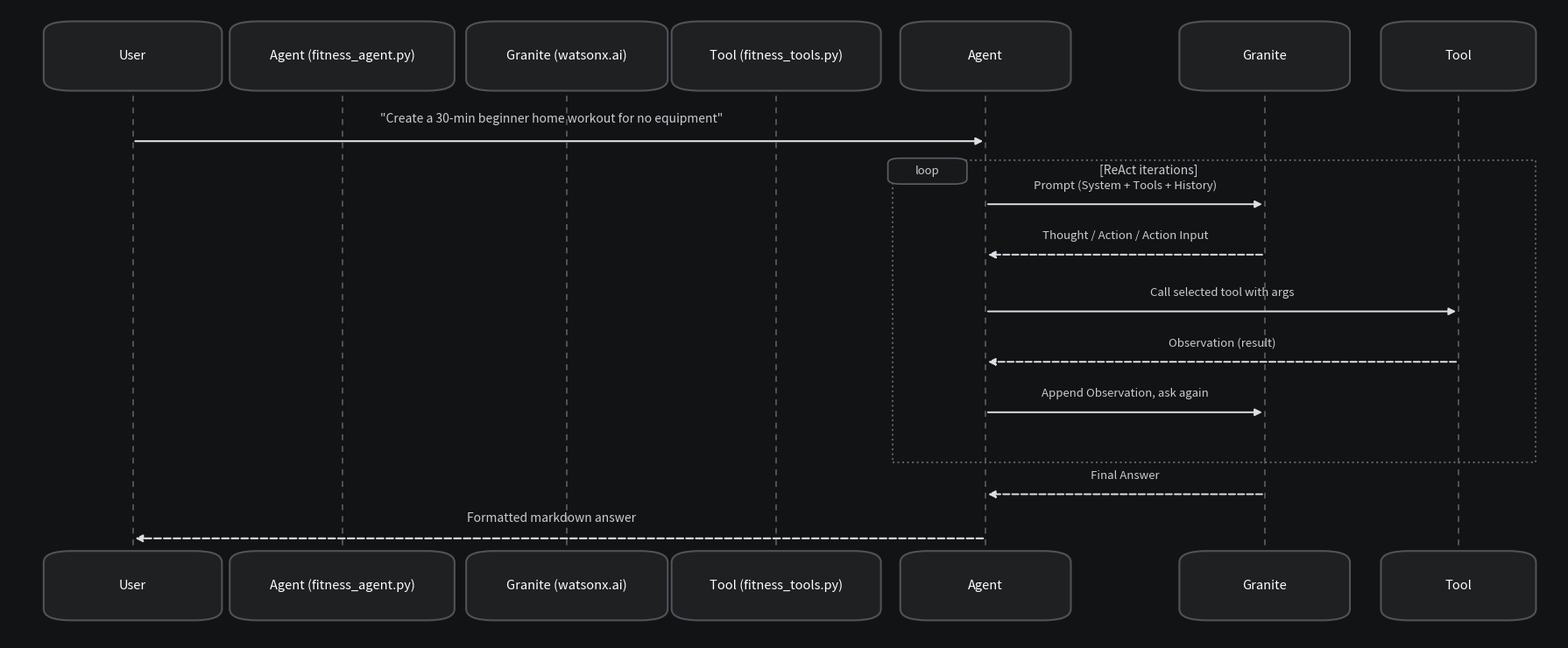

Reproduce this figure in Python. (Note: this script raises an exception after producing the figure.)
import matplotlib.pyplot as plt
import matplotlib.patches as patches

def generate_dark_sequence_diagram(output_path):
    # Dimensions: 18 x 7.5 inches, 200 dpi -> 3600 x 1500 px
    fig, ax = plt.subplots(figsize=(18, 7.5), dpi=200)
    
    # Background
    bg_color = "#121314"
    box_bg = "#1F2022"
    box_border = "#4F535A"
    text_color = "#FFFFFF"
    subtext_color = "#C8CCD2"
    line_color = "#5A5E66"
    arrow_color = "#DCE0E6"
    
    fig.patch.set_facecolor(bg_color)
    ax.set_facecolor(bg_color)
    ax.set_xlim(0, 1)
    ax.set_ylim(0, 1)
    ax.axis('off')

    # Participant Columns (x coordinates)
    # Box 1: User
    # Box 2: Agent (fitness_agent.py)
    # Box 3: Granite (watsonx.ai)
    # Box 4: Tool (fitness_tools.py)
    # Box 5: Agent
    # Box 6: Granite
    # Box 7: Tool
    cols = [
        {"x": 0.08, "w": 0.095, "title": "User"},
        {"x": 0.215, "w": 0.125, "title": "Agent (fitness_agent.py)"},
        {"x": 0.36, "w": 0.11, "title": "Granite (watsonx.ai)"},
        {"x": 0.495, "w": 0.115, "title": "Tool (fitness_tools.py)"},
        {"x": 0.63, "w": 0.09, "title": "Agent"},
        {"x": 0.81, "w": 0.09, "title": "Granite"},
        {"x": 0.935, "w": 0.08, "title": "Tool"}
    ]

    top_y = 0.88
    bot_y = 0.04
    box_h = 0.09

    # Draw Top & Bottom Participant Boxes and Lifelines
    for col in cols:
        cx = col["x"]
        w = col["w"]
        title = col["title"]
        
        # Top Box
        top_box = patches.FancyBboxPatch(
            (cx - w/2, top_y), w, box_h,
            boxstyle="round,pad=0.01,rounding_size=0.018",
            facecolor=box_bg, edgecolor=box_border, linewidth=1.5, zorder=3
        )
        ax.add_patch(top_box)
        ax.text(cx, top_y + box_h/2, title, color=text_color, fontsize=10.5,
                ha='center', va='center', fontweight='medium', zorder=4)

        # Bottom Box
        bot_box = patches.FancyBboxPatch(
            (cx - w/2, bot_y), w, box_h,
            boxstyle="round,pad=0.01,rounding_size=0.018",
            facecolor=box_bg, edgecolor=box_border, linewidth=1.5, zorder=3
        )
        ax.add_patch(bot_box)
        ax.text(cx, bot_y + box_h/2, title, color=text_color, fontsize=10.5,
                ha='center', va='center', fontweight='medium', zorder=4)

        # Lifeline (vertical dashed line)
        ax.plot([cx, cx], [bot_y + box_h, top_y], color=line_color,
                linestyle=(0, (4, 4)), linewidth=1.2, zorder=1)

    # 1. User -> Agent (Box 5) Initial Request
    y1 = 0.79
    ax.annotate(
        "", xy=(cols[4]["x"], y1), xytext=(cols[0]["x"], y1),
        arrowprops=dict(arrowstyle="-|>", color=arrow_color, lw=1.5, mutation_scale=12),
        zorder=2
    )
    ax.text(0.35, y1 + 0.025, '"Create a 30-min beginner home workout for no equipment"',
            color=subtext_color, fontsize=10, ha='center', va='bottom', zorder=5)

    # 2. ReAct Loop Box (around Agent, Granite, Tool: cols 4, 5, 6)
    loop_x = cols[4]["x"] - 0.06
    loop_w = cols[6]["x"] - loop_x + 0.05
    loop_y = 0.28
    loop_h = 0.48

    loop_rect = patches.FancyBboxPatch(
        (loop_x, loop_y), loop_w, loop_h,
        boxstyle="square,pad=0.0",
        facecolor="none", edgecolor=line_color, linestyle=":", linewidth=1.5, zorder=1
    )
    ax.add_patch(loop_rect)

    # Loop Tag tab
    tag_w = 0.045
    tag_h = 0.035
    tag_box = patches.FancyBboxPatch(
        (loop_x, loop_y + loop_h - tag_h), tag_w, tag_h,
        boxstyle="round,pad=0.003,rounding_size=0.008",
        facecolor="#18191B", edgecolor=line_color, linewidth=1.2, zorder=3
    )
    ax.add_patch(tag_box)
    ax.text(loop_x + tag_w/2, loop_y + loop_h - tag_h/2, "loop",
            color=subtext_color, fontsize=9.5, ha='center', va='center', zorder=4)
    ax.text(loop_x + tag_w + 0.12, loop_y + loop_h - tag_h/2, "[ReAct iterations]",
            color=subtext_color, fontsize=10, ha='center', va='center', zorder=4)

    # Interactions inside Loop
    # Message 2: Agent -> Granite (Prompt)
    y2 = 0.69
    ax.annotate(
        "", xy=(cols[5]["x"], y2), xytext=(cols[4]["x"], y2),
        arrowprops=dict(arrowstyle="-|>", color=arrow_color, lw=1.4, mutation_scale=12),
        zorder=2
    )
    ax.text((cols[4]["x"] + cols[5]["x"])/2, y2 + 0.02, "Prompt (System + Tools + History)",
            color=subtext_color, fontsize=9.5, ha='center', va='bottom', zorder=5)

    # Message 3: Granite -> Agent (Thought / Action)
    y3 = 0.61
    ax.annotate(
        "", xy=(cols[4]["x"], y3), xytext=(cols[5]["x"], y3),
        arrowprops=dict(arrowstyle="-|>", color=arrow_color, lw=1.4, mutation_scale=12, linestyle="--"),
        zorder=2
    )
    ax.text((cols[4]["x"] + cols[5]["x"])/2, y3 + 0.02, "Thought / Action / Action Input",
            color=subtext_color, fontsize=9.5, ha='center', va='bottom', zorder=5)

    # Message 4: Agent -> Tool (Call selected tool)
    y4 = 0.52
    ax.annotate(
        "", xy=(cols[6]["x"], y4), xytext=(cols[4]["x"], y4),
        arrowprops=dict(arrowstyle="-|>", color=arrow_color, lw=1.4, mutation_scale=12),
        zorder=2
    )
    ax.text((cols[4]["x"] + cols[6]["x"])/2, y4 + 0.02, "Call selected tool with args",
            color=subtext_color, fontsize=9.5, ha='center', va='bottom', zorder=5)

    # Message 5: Tool -> Agent (Observation)
    y5 = 0.44
    ax.annotate(
        "", xy=(cols[4]["x"], y5), xytext=(cols[6]["x"], y5),
        arrowprops=dict(arrowstyle="-|>", color=arrow_color, lw=1.4, mutation_scale=12, linestyle="--"),
        zorder=2
    )
    ax.text((cols[4]["x"] + cols[6]["x"])/2, y5 + 0.02, "Observation (result)",
            color=subtext_color, fontsize=9.5, ha='center', va='bottom', zorder=5)

    # Message 6: Agent -> Granite (Append Observation)
    y6 = 0.36
    ax.annotate(
        "", xy=(cols[5]["x"], y6), xytext=(cols[4]["x"], y6),
        arrowprops=dict(arrowstyle="-|>", color=arrow_color, lw=1.4, mutation_scale=12),
        zorder=2
    )
    ax.text((cols[4]["x"] + cols[5]["x"])/2, y6 + 0.02, "Append Observation, ask again",
            color=subtext_color, fontsize=9.5, ha='center', va='bottom', zorder=5)

    # Message 7: Granite -> Agent (Final Answer)
    y7 = 0.23
    ax.annotate(
        "", xy=(cols[4]["x"], y7), xytext=(cols[5]["x"], y7),
        arrowprops=dict(arrowstyle="-|>", color=arrow_color, lw=1.4, mutation_scale=12, linestyle="--"),
        zorder=2
    )
    ax.text((cols[4]["x"] + cols[5]["x"])/2, y7 + 0.02, "Final Answer",
            color=subtext_color, fontsize=9.5, ha='center', va='bottom', zorder=5)

    # Message 8: Agent -> User (Formatted markdown answer)
    y8 = 0.16
    ax.annotate(
        "", xy=(cols[0]["x"], y8), xytext=(cols[4]["x"], y8),
        arrowprops=dict(arrowstyle="-|>", color=arrow_color, lw=1.5, mutation_scale=12, linestyle="--"),
        zorder=2
    )
    ax.text(0.35, y8 + 0.022, "Formatted markdown answer",
            color=subtext_color, fontsize=10, ha='center', va='bottom', zorder=5)

    plt.tight_layout()
    plt.savefig(output_path, dpi=200, bbox_inches='tight', facecolor=bg_color, edgecolor='none')
    plt.close()
    print(f"Saved black and white sequence diagram to: {output_path}")

if __name__ == "__main__":
    generate_dark_sequence_diagram("architecture_diagram_bw.png")
    generate_dark_sequence_diagram("docs/architecture_diagram_bw.png")
    generate_dark_sequence_diagram("docs/screenshots/architecture_diagram_bw.png")
